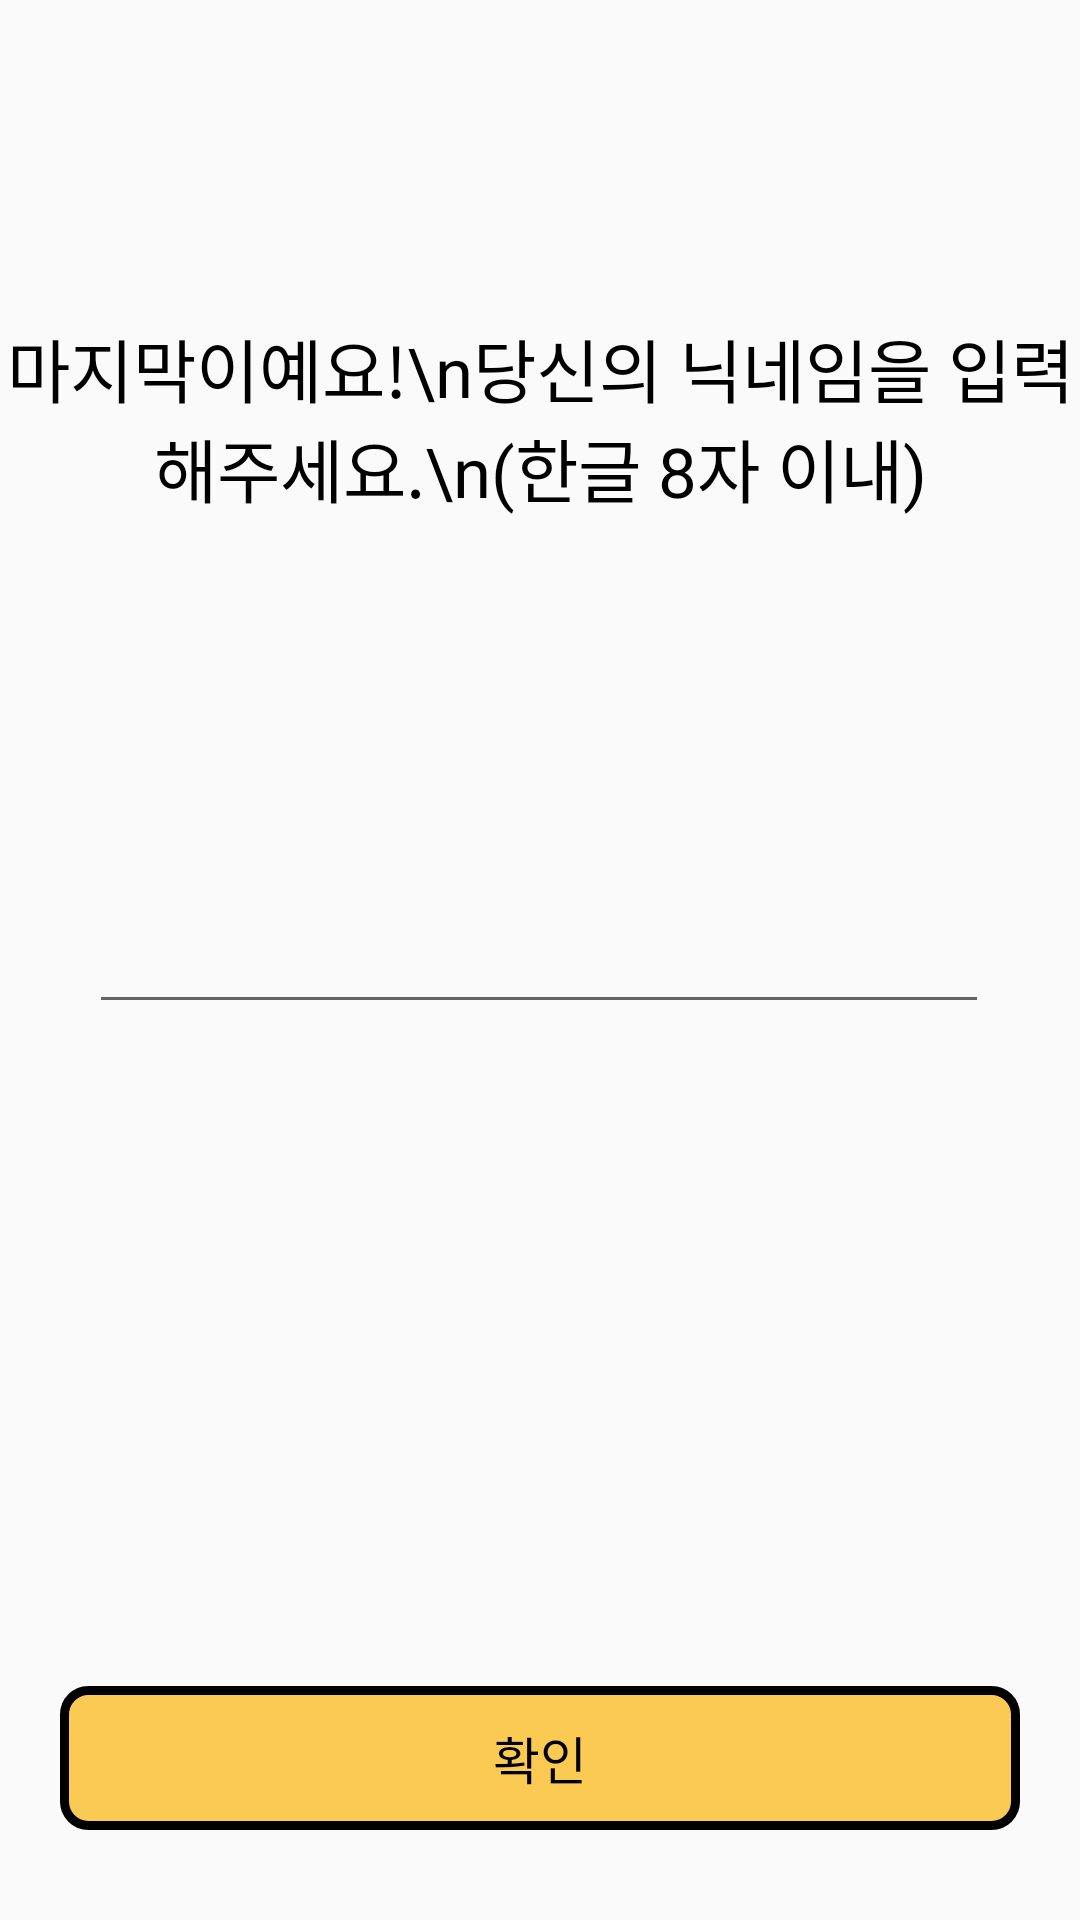

Android layout source for this screen:
<!-- AndroidManifest.xml: application theme Theme.HyperBooster -->
<!-- res/layout/layout_register_name.xml -->
<?xml version="1.0" encoding="utf-8"?>
<androidx.constraintlayout.widget.ConstraintLayout xmlns:android="http://schemas.android.com/apk/res/android"
    android:layout_width="match_parent"
    android:layout_height="match_parent"
    xmlns:app="http://schemas.android.com/apk/res-auto">

    <Button
        android:id="@+id/back"
        android:layout_width="30dp"
        android:layout_height="30dp"
        android:layout_marginTop="33dp"
        android:background="@drawable/icon_back"
        app:layout_constraintStart_toStartOf="@id/guideline_start"
        app:layout_constraintTop_toTopOf="parent" />

    <Button
        android:id="@+id/close"
        android:layout_width="36dp"
        android:layout_height="36dp"
        android:layout_marginTop="30dp"
        android:background="@drawable/icon_close"
        app:layout_constraintEnd_toEndOf="@+id/guideline_end"
        app:layout_constraintTop_toTopOf="parent" />

    <TextView
        android:id="@+id/info_nickname"
        android:layout_width="wrap_content"
        android:layout_height="wrap_content"
        android:layout_marginTop="43dp"
        android:fontFamily="@font/font_bold"
        android:gravity="center"
        android:text="마지막이예요!\n당신의 닉네임을 입력해주세요.\n(한글 8자 이내)"
        android:textColor="@color/black"
        android:textSize="23sp"
        app:layout_constraintEnd_toEndOf="parent"
        app:layout_constraintHorizontal_bias="0.5"
        app:layout_constraintStart_toStartOf="parent"
        app:layout_constraintTop_toTopOf="@+id/guideline_top" />

    <EditText
        android:id="@+id/insert_nickname"
        android:layout_width="300dp"
        android:layout_height="wrap_content"
        android:ems="10"
        android:fontFamily="@font/font_medium"
        android:gravity="center"
        android:inputType="textPersonName"
        android:textColor="@color/black"
        android:textSize="30sp"
        app:layout_constraintBottom_toTopOf="@+id/guideline_bottom"
        app:layout_constraintEnd_toStartOf="@+id/guideline_end"
        app:layout_constraintHorizontal_bias="0.49"
        app:layout_constraintStart_toStartOf="@+id/guideline_start"
        app:layout_constraintTop_toTopOf="@+id/guideline_top" />

    <Button
        android:id="@+id/confirm"
        style="?android:attr/borderlessButtonStyle"
        android:layout_width="0dp"
        android:layout_height="wrap_content"
        android:layout_marginHorizontal="20dp"
        android:layout_marginBottom="30dp"
        android:background="@drawable/btn_main_color"
        android:fontFamily="@font/font_medium"
        android:text="확인"
        android:textColor="@color/black"
        android:textSize="17sp"
        app:layout_constraintBottom_toBottomOf="parent"
        app:layout_constraintEnd_toEndOf="parent"
        app:layout_constraintStart_toStartOf="parent" />

    <androidx.constraintlayout.widget.Guideline
        android:id="@+id/guideline_top"
        android:layout_width="wrap_content"
        android:layout_height="wrap_content"
        android:orientation="horizontal"
        app:layout_constraintGuide_begin="63dp" />

    <androidx.constraintlayout.widget.Guideline
        android:id="@+id/guideline_bottom"
        android:layout_width="wrap_content"
        android:layout_height="wrap_content"
        android:orientation="horizontal"
        app:layout_constraintGuide_end="78dp" />

    <androidx.constraintlayout.widget.Guideline
        android:id="@+id/guideline_start"
        android:layout_width="wrap_content"
        android:layout_height="wrap_content"
        android:orientation="vertical"
        app:layout_constraintGuide_begin="20dp" />

    <androidx.constraintlayout.widget.Guideline
        android:id="@+id/guideline_end"
        android:layout_width="wrap_content"
        android:layout_height="wrap_content"
        android:orientation="vertical"
        app:layout_constraintGuide_end="20dp" />

</androidx.constraintlayout.widget.ConstraintLayout>
<!-- resources referenced by this layout -->
<resources>
  <color name="black">#FF000000</color>
  <!-- drawable btn_main_color (drawable) -->
  <?xml version="1.0" encoding="utf-8"?>
  <shape xmlns:android="http://schemas.android.com/apk/res/android" >
      <solid android:color="@color/main_color"/>
      <corners
          android:radius="8sp"/>
      <stroke
          android:width="3sp"
          android:color="#000000" />
  </shape>
  <style name="Theme.HyperBooster" parent="Theme.AppCompat.Light.NoActionBar">
          
          <item name="colorPrimary">@color/purple_500</item>
          <item name="colorPrimaryVariant">@color/purple_700</item>
          <item name="colorOnPrimary">@color/white</item>
          
          <item name="colorSecondary">@color/teal_200</item>
          <item name="colorSecondaryVariant">@color/teal_700</item>
          <item name="colorOnSecondary">@color/black</item>
          
          <item name="android:statusBarColor" tools:targetApi="l">@color/black</item>
          
          <item name="android:windowActivityTransitions">true</item>
      </style>
  <color name="main_color">#FBCA53</color>
  <color name="purple_500">#FF6200EE</color>
  <color name="purple_700">#FF3700B3</color>
  <color name="white">#FFFFFFFF</color>
  <color name="teal_200">#FF03DAC5</color>
  <color name="teal_700">#FF018786</color>
</resources>
